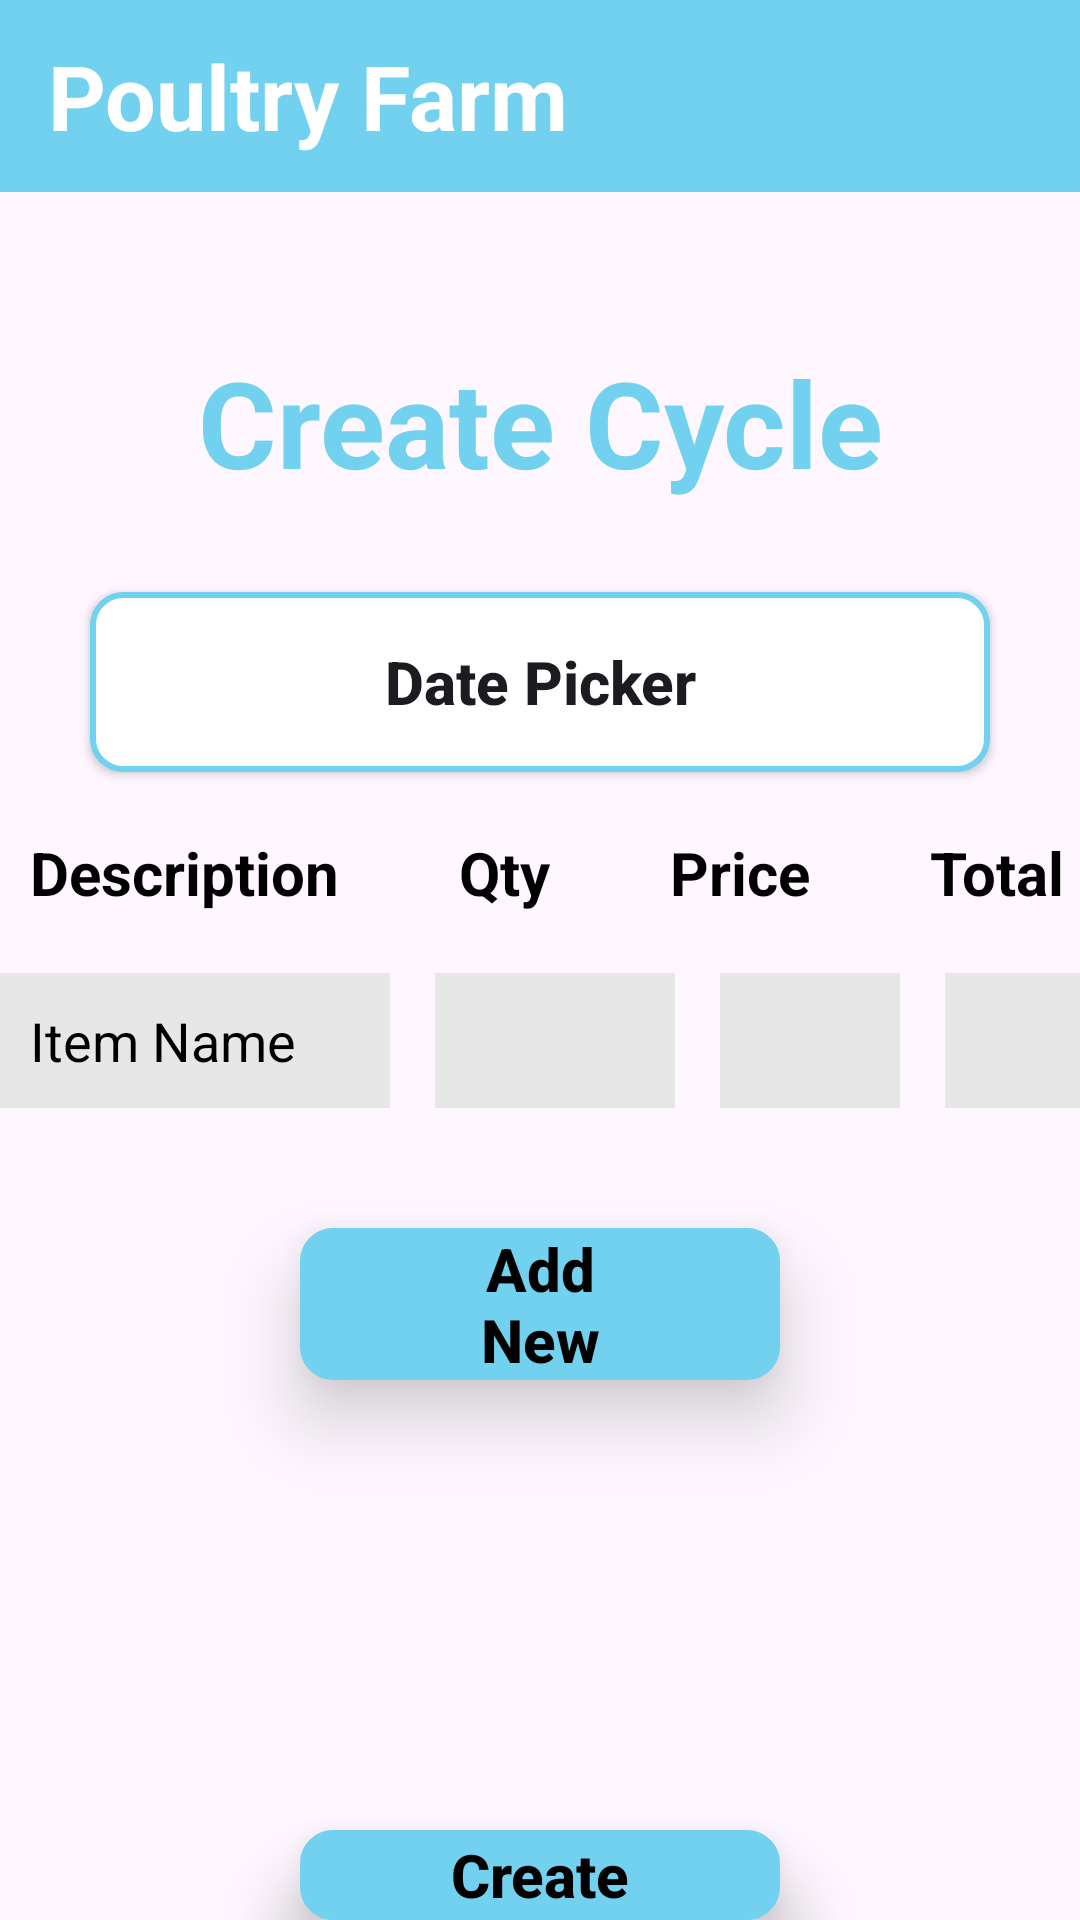

Reconstruct the res/layout file that produces this screen, plus the resources it refers to.
<!-- AndroidManifest.xml: application theme Theme.Poultryfarm -->
<!-- res/layout/activity_create_cycle_data.xml -->
<?xml version="1.0" encoding="utf-8"?>
<LinearLayout
    xmlns:android="http://schemas.android.com/apk/res/android"
    xmlns:tools="http://schemas.android.com/tools"
    android:layout_width="match_parent"
    android:layout_height="match_parent"
    android:orientation="vertical"
    tools:context=".CreateCycleDataActivity">

    <com.google.android.material.appbar.AppBarLayout
        android:layout_width="match_parent"
        android:layout_height="wrap_content"
        android:fitsSystemWindows="true">

        <androidx.appcompat.widget.Toolbar
            android:layout_width="match_parent"
            android:layout_height="?attr/actionBarSize"
            android:background="@color/blue">

            <TextView
                android:layout_width="match_parent"
                android:layout_height="wrap_content"
                android:text="@string/poultry_farm"
                android:textColor="@color/white"
                android:textSize="30sp"
                android:textStyle="bold"/>
        </androidx.appcompat.widget.Toolbar>
    </com.google.android.material.appbar.AppBarLayout>

    <TextView
        android:layout_width="match_parent"
        android:layout_height="wrap_content"
        android:text="@string/create_cycle"
        android:gravity="center"
        android:layout_marginTop="50dp"
        android:textSize="40dp"
        android:textColor="@color/blue"
        android:textStyle="bold"/>

   <androidx.appcompat.widget.AppCompatButton
       android:layout_width="match_parent"
       android:layout_height="60dp"
       android:background="@drawable/edtshape"
       android:layout_marginTop="30dp"
       android:text="@string/date_picker"
       android:textSize="20dp"
       android:textStyle="bold"
       android:layout_marginLeft="30dp"
       android:layout_marginRight="30dp"
       android:textAllCaps="false"/>

    <RelativeLayout
        android:layout_width="match_parent"
        android:layout_height="wrap_content">

        <TextView
            android:id="@+id/txtdes"
            android:layout_width="wrap_content"
            android:layout_height="wrap_content"
            android:text="@string/description"
            android:layout_marginTop="20dp"
            android:layout_marginStart="10dp"
            android:textSize="20dp"
            android:textColor="@color/black"
            android:textStyle="bold"/>

        <TextView
            android:id="@+id/txtqty"
            android:layout_width="wrap_content"
            android:layout_height="wrap_content"
            android:text="@string/qut"
            android:layout_toRightOf="@id/txtdes"
            android:layout_marginTop="20dp"
            android:textSize="20dp"
            android:textColor="@color/black"
            android:textStyle="bold"
            android:layout_marginStart="40dp"/>

        <TextView
            android:id="@+id/txtpri"
            android:layout_width="wrap_content"
            android:layout_height="wrap_content"
            android:text="@string/price"
            android:layout_toRightOf="@id/txtqty"
            android:layout_marginTop="20dp"
            android:textSize="20dp"
            android:textColor="@color/black"
            android:textStyle="bold"
            android:layout_marginStart="40dp"/>

        <TextView
            android:id="@+id/txttotal"
            android:layout_width="wrap_content"
            android:layout_height="wrap_content"
            android:text="@string/total"
            android:layout_toRightOf="@id/txtpri"
            android:layout_marginTop="20dp"
            android:textSize="20dp"
            android:textColor="@color/black"
            android:textStyle="bold"
            android:layout_marginStart="40dp"/>
    </RelativeLayout>


    <RelativeLayout
        android:layout_width="match_parent"
        android:layout_height="wrap_content"
        android:layout_marginTop="20dp">

        <EditText
            android:id="@+id/edtitemname"
            android:layout_width="130dp"
            android:layout_height="45dp"
            android:background="@drawable/edittextshapenew"
            android:hint="@string/item_name"
            android:textColorHint="@color/black"
            android:padding="10dp"/>

        <EditText
            android:id="@+id/edtqty"
            android:layout_width="80dp"
            android:layout_height="45dp"
            android:layout_toRightOf="@id/edtitemname"
            android:background="@drawable/edittextshapenew"
            android:textColorHint="@color/black"
            android:layout_marginStart="15dp"
            android:padding="10dp"/>

        <EditText
            android:id="@+id/edtprice"
            android:layout_width="60dp"
            android:layout_height="45dp"
            android:layout_toRightOf="@id/edtqty"
            android:background="@drawable/edittextshapenew"
            android:textColorHint="@color/black"
            android:layout_marginStart="15dp"
            android:padding="10dp"/>


        <EditText
            android:id="@+id/edttotal"
            android:layout_width="100dp"
            android:layout_height="45dp"
            android:layout_toRightOf="@id/edtprice"
            android:background="@drawable/edittextshapenew"
            android:textColorHint="@color/black"
            android:layout_marginStart="15dp"
            android:padding="10dp"/>


    </RelativeLayout>


    <androidx.appcompat.widget.AppCompatButton
        android:id="@+id/addnew"
        android:layout_width="match_parent"
        android:layout_height="wrap_content"
        android:background="@drawable/edtshape"
        android:backgroundTint="@color/blue"
        android:layout_marginLeft="100dp"
        android:layout_marginRight="100dp"
        android:layout_marginTop="40dp"
        android:text="@string/add_new"
        android:textAllCaps="false"
        android:drawableStart="@drawable/baseline_add_24"
        android:textColor="@color/black"
        android:textStyle="bold"
        android:textAlignment="center"
        android:elevation="15dp"
        android:stateListAnimator="@null"
        android:paddingStart="50dp"
        android:paddingEnd="50dp"
        android:textSize="20sp"/>

    <androidx.appcompat.widget.AppCompatButton
        android:id="@+id/create"
        android:layout_width="match_parent"
        android:layout_height="wrap_content"
        android:background="@drawable/edtshape"
        android:backgroundTint="@color/blue"
        android:layout_marginLeft="100dp"
        android:layout_marginRight="100dp"
        android:layout_marginTop="150dp"
        android:text="@string/create"
        android:textAllCaps="false"
        android:textColor="@color/black"
        android:textStyle="bold"
        android:textAlignment="center"
        android:elevation="15dp"
        android:stateListAnimator="@null"
        android:paddingStart="50dp"
        android:paddingEnd="50dp"
        android:textSize="20sp"/>



</LinearLayout>
<!-- resources referenced by this layout -->
<resources>
  <color name="black">#FF000000</color>
  <color name="blue">#72D1EE</color>
  <color name="white">#FFFFFFFF</color>
  <!-- drawable edittextshapenew (drawable) -->
  <?xml version="1.0" encoding="utf-8"?>
  
  <shape xmlns:android="http://schemas.android.com/apk/res/android"
      android:shape="rectangle">
  
      <solid android:color="#E7E7E7"/>
  
  </shape>
  <!-- drawable edtshape (drawable) -->
  <?xml version="1.0" encoding="utf-8"?>
  
  <shape xmlns:android="http://schemas.android.com/apk/res/android"
      android:shape="rectangle" >
  
      <solid android:color="@color/white"></solid>
      <stroke android:color="@color/blue" android:width="2dp"/>
      <corners android:radius="10dp"/>
  
  
  
  </shape>
  <string name="add_new">Add New</string>
  <string name="create">Create</string>
  <string name="create_cycle">Create Cycle</string>
  <string name="date_picker">Date Picker</string>
  <string name="description">Description</string>
  <string name="item_name">Item Name</string>
  <string name="poultry_farm">Poultry Farm</string>
  <string name="price">Price</string>
  <string name="qut">Qty</string>
  <string name="total">Total</string>
  <style name="Theme.Poultryfarm" parent="Base.Theme.Poultryfarm" />
  <style name="Base.Theme.Poultryfarm" parent="Theme.Material3.DayNight.NoActionBar">
          
          
      </style>
</resources>
